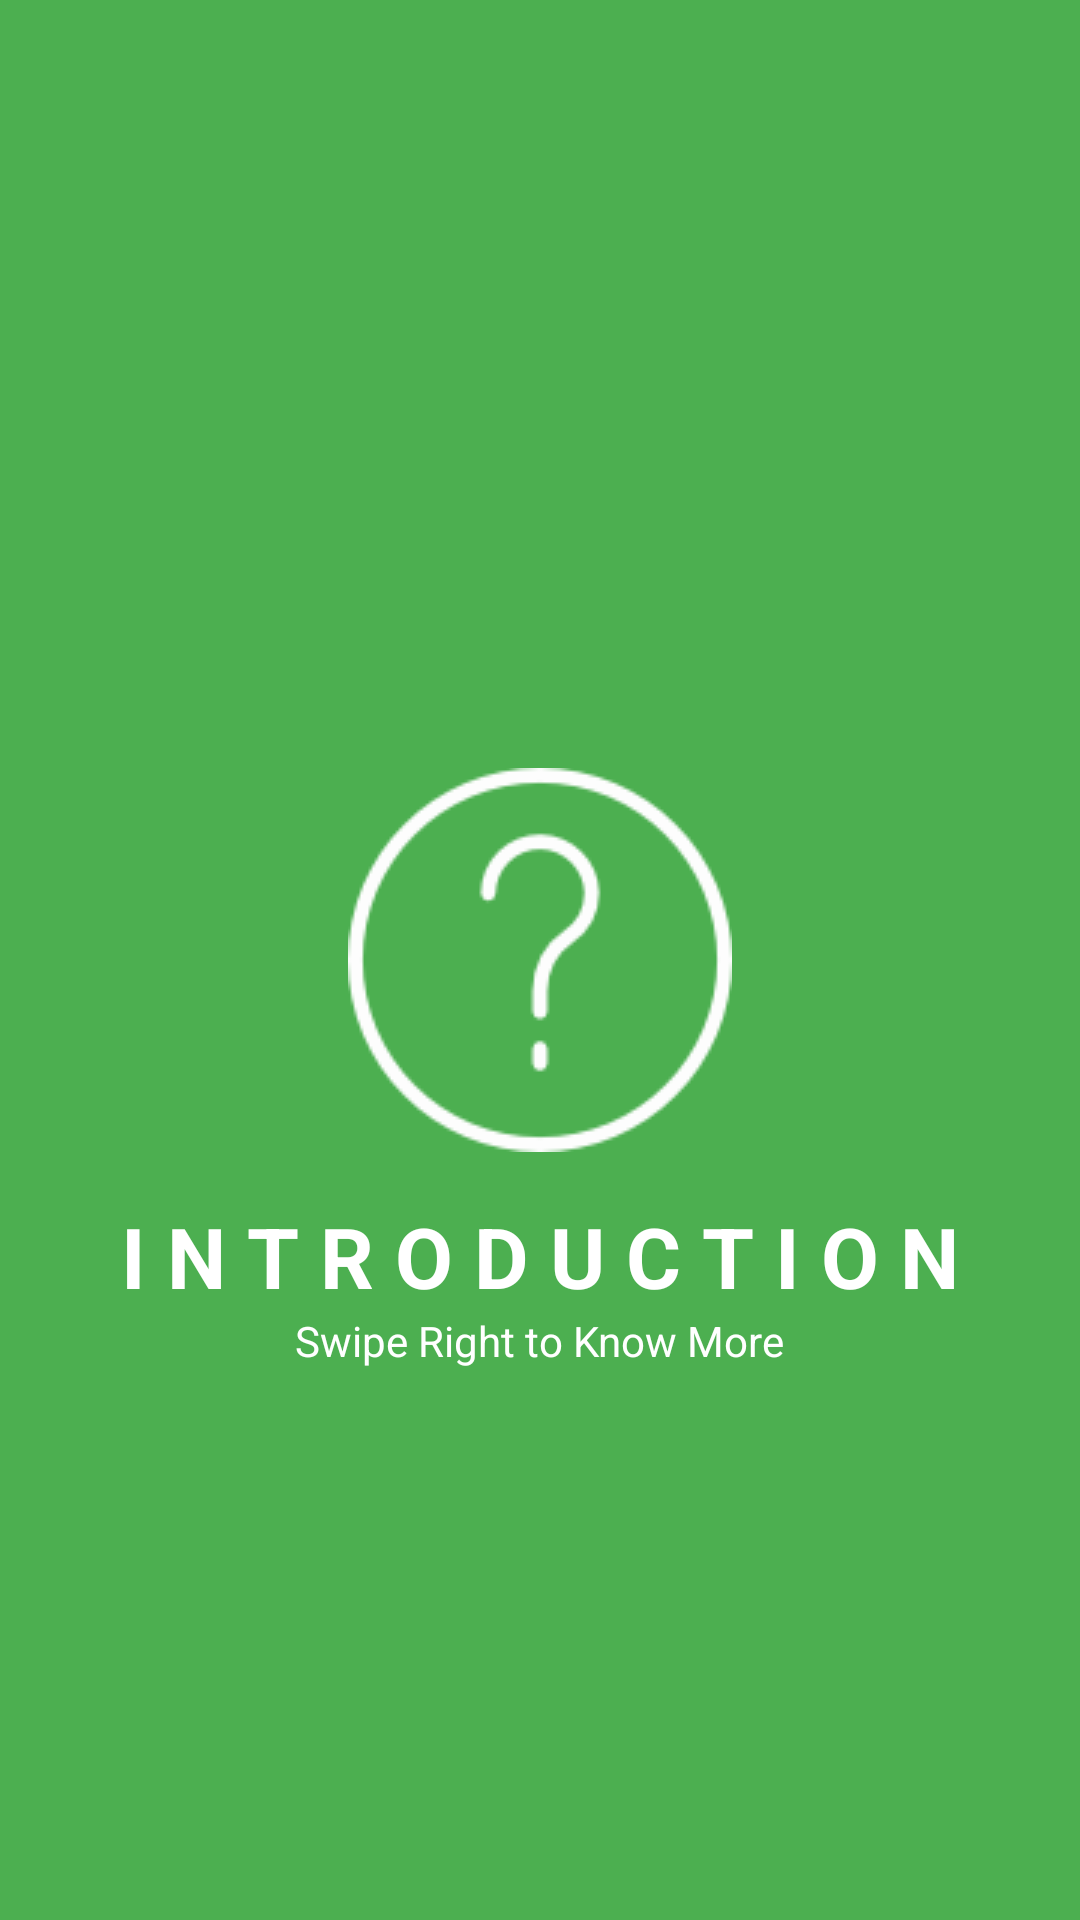

Reconstruct the res/layout file that produces this screen, plus the resources it refers to.
<!-- AndroidManifest.xml: application theme AppTheme -->
<!-- res/layout/introduction_slider.xml -->
<?xml version="1.0" encoding="utf-8"?>

<RelativeLayout xmlns:android="http://schemas.android.com/apk/res/android"
    android:layout_width="match_parent"
    android:layout_height="match_parent"
    android:background="@color/backgroundColor"
    android:padding="16dp">

    <ImageView
        android:id="@+id/introductionImage"
        android:layout_width="wrap_content"
        android:layout_height="wrap_content"
        android:layout_centerInParent="true"
        android:src="@drawable/introduction" />

    <LinearLayout
        android:layout_width="wrap_content"
        android:layout_height="wrap_content"
        android:layout_below="@+id/introductionImage"
        android:layout_centerHorizontal="true"
        android:orientation="vertical"
        android:padding="16dp">

        <TextView
            android:id="@+id/tv_head"
            android:layout_width="wrap_content"
            android:layout_height="wrap_content"
            android:layout_gravity="center"
            android:gravity="center"
            android:text="I N T R O D U C T I O N"
            android:textAlignment="center"
            android:textColor="@color/textColor"
            android:textSize="28sp"
            android:textStyle="bold" />

        <TextView
            android:layout_width="wrap_content"
            android:layout_height="wrap_content"
            android:layout_below="@+id/tv_head"
            android:layout_gravity="center"
            android:gravity="center"
            android:text="@string/introduction_slider_tag"
            android:textAlignment="center"
            android:textColor="@color/textColor"
            android:textSize="14sp"
            android:textStyle="normal" />

    </LinearLayout>

</RelativeLayout>
<!-- resources referenced by this layout -->
<resources>
  <color name="backgroundColor">#4CAF50</color>
  <color name="textColor">#fff</color>
  <!-- drawable introduction: png bitmap (drawable, 2986 bytes) -->
  <string name="introduction_slider_tag">Swipe Right to Know More</string>
  <style name="AppTheme" parent="Theme.AppCompat.Light.DarkActionBar">
          
          <item name="colorPrimary">@color/colorPrimary</item>
          <item name="colorPrimaryDark">@color/colorPrimaryDark</item>
          <item name="colorAccent">@color/colorAccent</item>
      </style>
  <color name="colorPrimary">#2E7D32</color>
  <color name="colorPrimaryDark">#1B5E20</color>
  <color name="colorAccent">#FF4081</color>
</resources>
